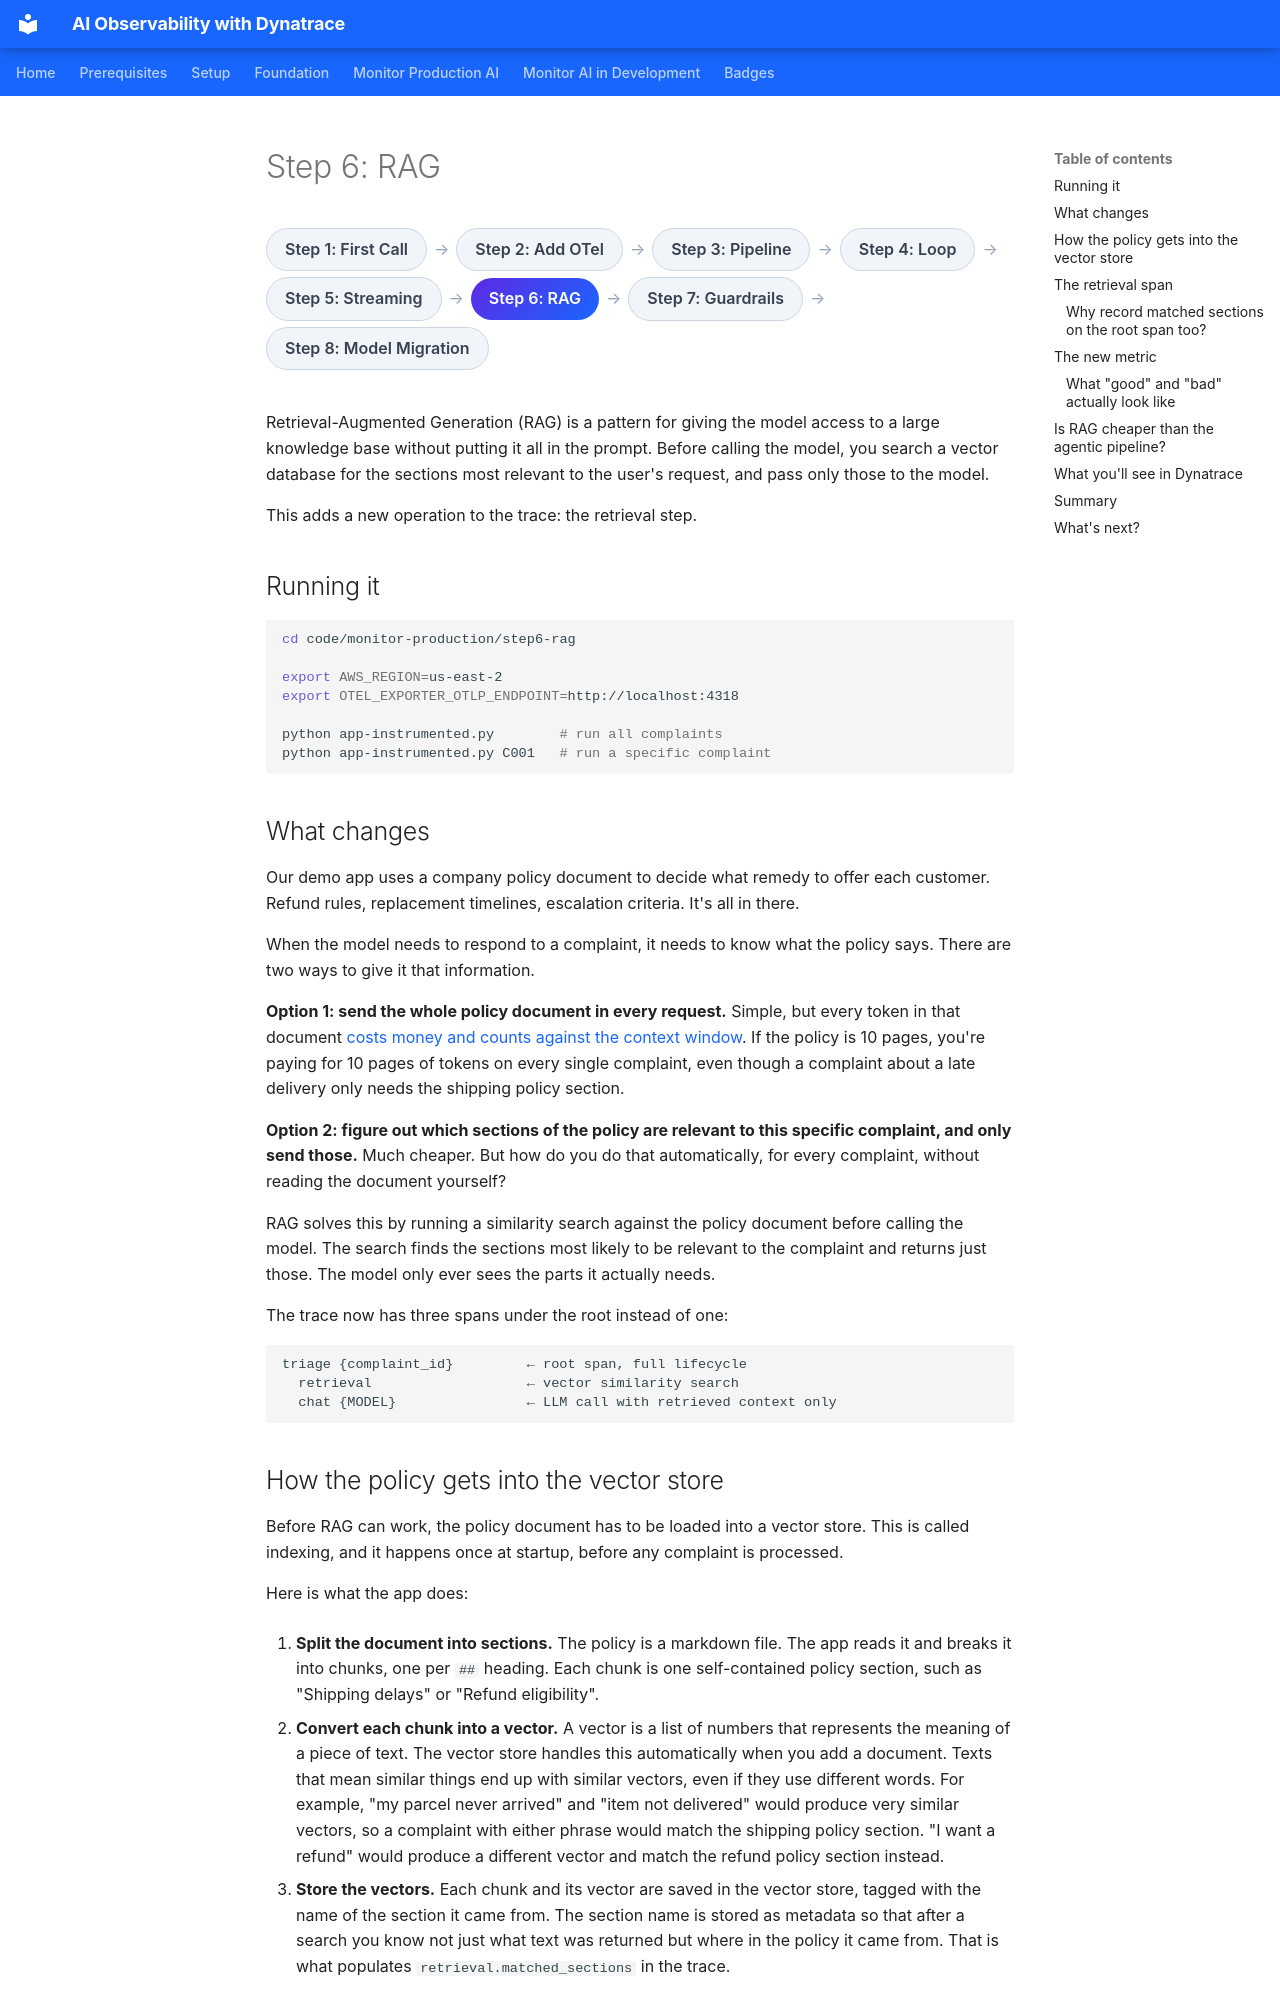

repository: agardnerIT/ai-reliability-lab · page: monitor-production/06-rag/index.html · generator: mkdocs

# Step 6: RAG

<div class="dt-trail">
  <div class="dt-trail-item">
    <a href="01-single-call.md" class="dt-trail-step inactive">Step 1: First Call</a>
    <span class="dt-trail-arrow">→</span>
  </div>
  <div class="dt-trail-item">
    <a href="02-add-observability.md" class="dt-trail-step inactive">Step 2: Add OTel</a>
    <span class="dt-trail-arrow">→</span>
  </div>
  <div class="dt-trail-item">
    <a href="03-agentic-pipeline.md" class="dt-trail-step inactive">Step 3: Pipeline</a>
    <span class="dt-trail-arrow">→</span>
  </div>
  <div class="dt-trail-item">
    <a href="04-agentic-loop.md" class="dt-trail-step inactive">Step 4: Loop</a>
    <span class="dt-trail-arrow">→</span>
  </div>
  <div class="dt-trail-item">
    <a href="05-streaming.md" class="dt-trail-step inactive">Step 5: Streaming</a>
    <span class="dt-trail-arrow">→</span>
  </div>
  <div class="dt-trail-item">
    <span class="dt-trail-step">Step 6: RAG</span>
    <span class="dt-trail-arrow">→</span>
  </div>
  <div class="dt-trail-item">
    <a href="07-guardrails.md" class="dt-trail-step inactive">Step 7: Guardrails</a>
    <span class="dt-trail-arrow">→</span>
  </div>
  <div class="dt-trail-item">
    <a href="08-model-selection.md" class="dt-trail-step inactive">Step 8: Model Migration</a>
  </div>
</div>

Retrieval-Augmented Generation (RAG) is a pattern for giving the model access to a large knowledge base without putting it all in the prompt. Before calling the model, you search a vector database for the sections most relevant to the user's request, and pass only those to the model.

This adds a new operation to the trace: the retrieval step.

## Running it

```bash
cd code/monitor-production/step6-rag

export AWS_REGION=us-east-2
export OTEL_EXPORTER_OTLP_ENDPOINT=http://localhost:4318

python app-instrumented.py        # run all complaints
python app-instrumented.py C001   # run a specific complaint
```

## What changes

Our demo app uses a company policy document to decide what remedy to offer each customer. Refund rules, replacement timelines, escalation criteria. It's all in there.

When the model needs to respond to a complaint, it needs to know what the policy says. There are two ways to give it that information.

**Option 1: send the whole policy document in every request.** Simple, but every token in that document [costs money and counts against the context window](../foundation/tokens.md). If the policy is 10 pages, you're paying for 10 pages of tokens on every single complaint, even though a complaint about a late delivery only needs the shipping policy section.

**Option 2: figure out which sections of the policy are relevant to this specific complaint, and only send those.** Much cheaper. But how do you do that automatically, for every complaint, without reading the document yourself?

RAG solves this by running a similarity search against the policy document before calling the model. The search finds the sections most likely to be relevant to the complaint and returns just those. The model only ever sees the parts it actually needs.

The trace now has three spans under the root instead of one:

```
triage {complaint_id}         ← root span, full lifecycle
  retrieval                   ← vector similarity search
  chat {MODEL}                ← LLM call with retrieved context only
```
